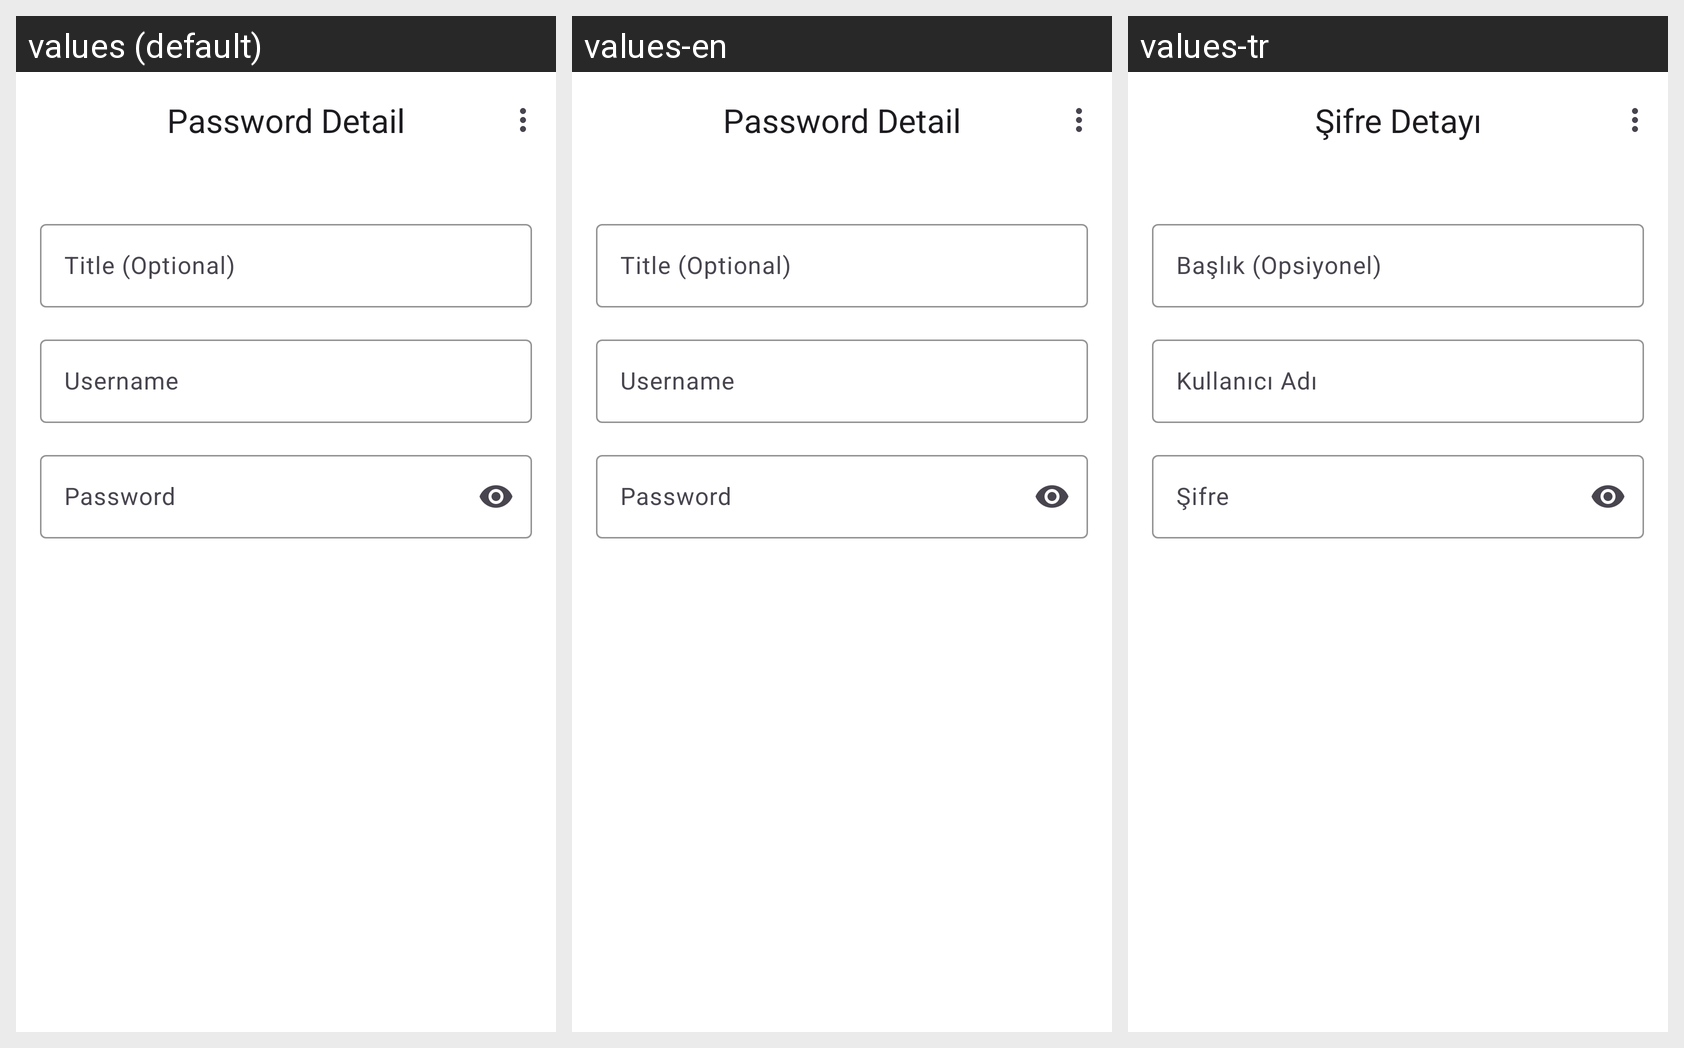

Locale-by-locale string values for the Android screen shown in this grid:
Android screen res/layout/fragment_password_detail.xml rendered under 3 locales, left to right: values (default), values-en, values-tr. Device: Nexus 5 (rendered at 1080×1920; each locale shown at half size, 540×960, under a caption strip naming it); theme Theme.PasswordBook.
Strings drawn on this screen, with the default value and each locale's value (text and hints the layout hard-codes, and strings that could not be matched under every locale, appear in the picture but are not listed):

password_detail
  values: Password Detail
  values-en: Password Detail  [not translated; the default value is used]
  values-tr: Şifre Detayı

title_optional
  values: Title (Optional)
  values-en: Title (Optional)  [not translated; the default value is used]
  values-tr: Başlık (Opsiyonel)

username
  values: Username
  values-en: Username  [not translated; the default value is used]
  values-tr: Kullanıcı Adı

password
  values: Password
  values-en: Password  [not translated; the default value is used]
  values-tr: Şifre
